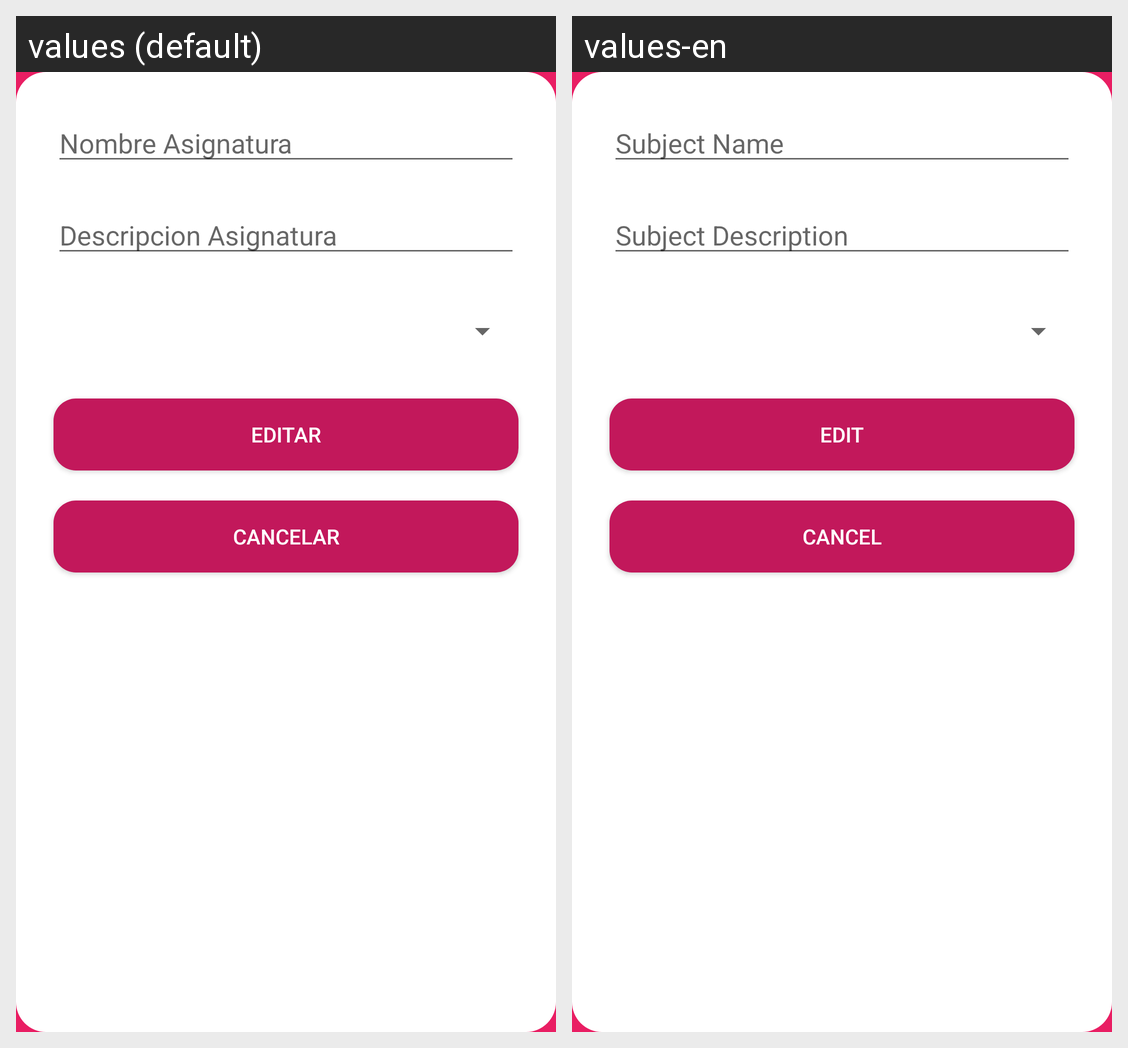

Locale-by-locale string values for the Android screen shown in this grid:
Android screen res/layout/activity_editar_asignatura.xml rendered under 2 locales, left to right: values (default), values-en. Device: Nexus 5 (rendered at 1080×1920; each locale shown at half size, 540×960, under a caption strip naming it); theme barra.
Strings drawn on this screen, with the default value and each locale's value (text and hints the layout hard-codes, and strings that could not be matched under every locale, appear in the picture but are not listed):

nombreAsignatura
  values: Nombre Asignatura
  values-en: Subject Name

descripcionAsignatura
  values: Descripcion Asignatura
  values-en: Subject Description

editar
  values: Editar
  values-en: Edit

cancelar
  values: Cancelar
  values-en: Cancel
